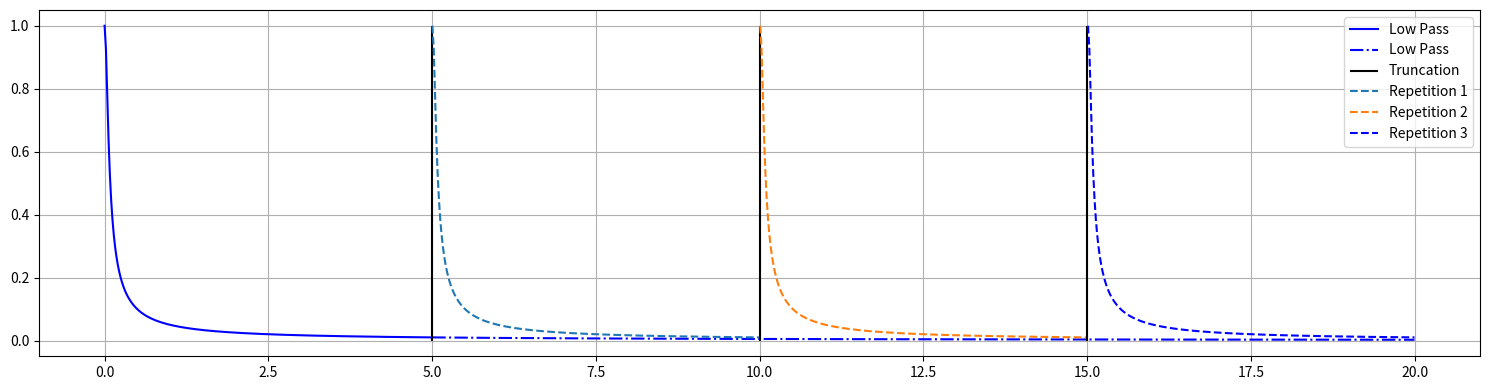
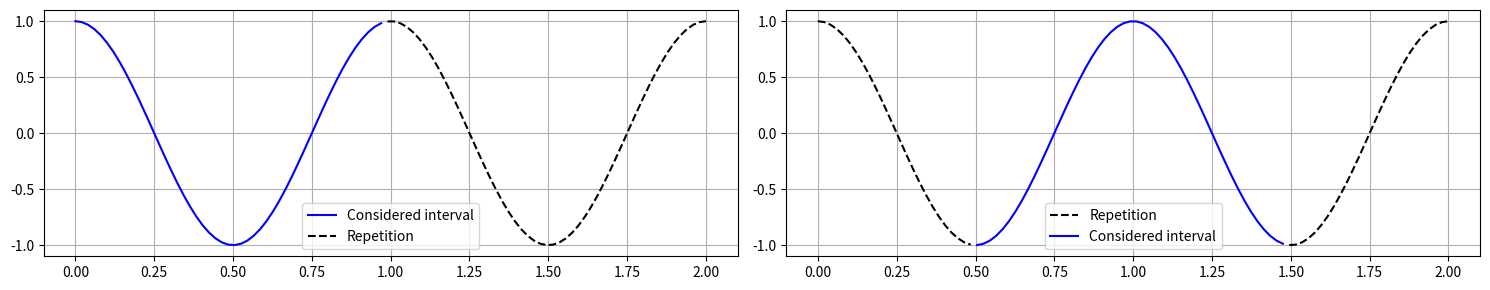
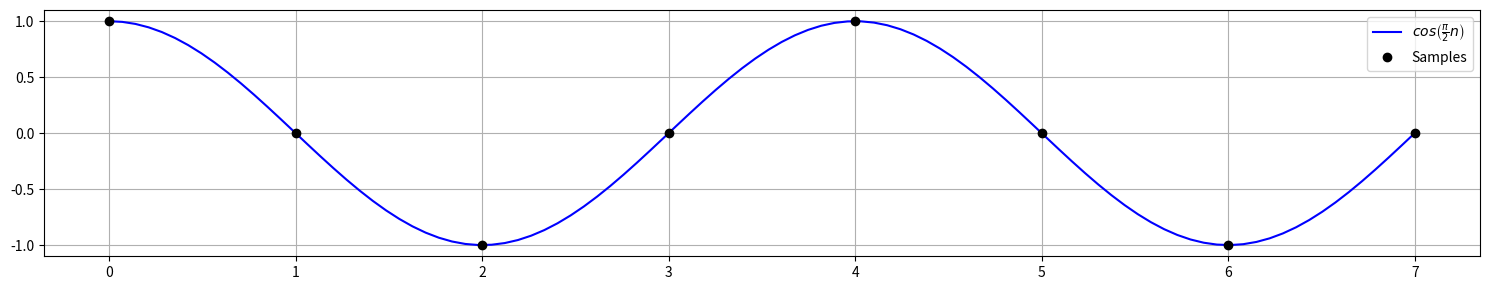

The matplotlib source for these figures, in order:
#!/usr/bin/env python
# coding: utf-8

# # Lecture 09 - 25 October 2021
# 
# ## Fourier Transforms
# Up to now the focus was on two main kind of Fourier Transforms:
# 
# **Fourier Integral** ($\mathcal{L}^2$ functions, based on Fourier theorem)
# \begin{align*}
#     f(t)&=\frac{1}{2\pi}\int_{-\infty}^{+\infty}\tilde{F}(\omega)e^{-i\omega t} d\omega \qquad \text{Inverse Fourier Transform} \\
#     \tilde{F}(\omega)&=\int_{-\infty}^{+\infty}f(t)e^{i\omega t} dt \qquad \text{Fourier Transform}
# \end{align*}
# 
# **Fourier Series** (for periodic functions)
# \begin{align*}
#     f(t)=\sum_{k} a_k e^{-i\omega_k t} \qquad \omega_k=\frac{2\pi}{T}k \qquad \text{Fourier Series}\\
#     a_k=\frac{1}{T}\int_{-\frac{T}{2}}^{\frac{T}{2}} f(t) e^{i\omega_k t}dt \qquad \qquad \text{Fourier Coefficients}\\
# \end{align*}
# 
# The Fourier series needs the functions considered to be periodic. A quick fix for that is to truncate the function when they are sufficiently close to zero and repeat them.

# In[1]:


import matplotlib.pyplot as plt
import numpy as np

##############
# PARAMETERS #
##############
T=5 # When to truncate the function
tau = 20
omega = np.linspace(start=0, stop=20, num=1000, endpoint=True)

lp = np.abs(1/(1-1j*omega*tau) )

#########
# PLOTS #
#########
fig, ax = plt.subplots(1, 1, figsize=(15, 4))

idx = (np.abs(omega - T)).argmin() # Closest value to T

ax.plot(omega[:idx], lp[:idx], "b", label="Low Pass")
ax.plot(omega[idx:], lp[idx:], "b-.", label="Low Pass")
ax.vlines(x=T, ymin=0, ymax=1, color="k", label="Truncation")

idx = (np.abs(omega - T)).argmin() # Closest value to T
i=1;
while ((i+1)*idx)<omega.shape[0]:
    ax.plot(omega[i*idx:(i+1)*idx], lp[:idx], "--", label="Repetition {:d}".format(i))
    ax.vlines(x=(i+1)*T, ymin=0, ymax=1, color="k")
    i=i+1

ax.plot(omega[i*idx:], lp[:omega.shape[0]-i*idx], "b--", label="Repetition {:d}".format(i))



ax.grid()
ax.legend()
fig.tight_layout()
plt.show()


# ## Discrete Fourier Transform
# 
# The _discrete Fourier Transform_ (DFT) is the discrete version of the Fourier Transform that does _not_ require the computation of integrals. The _fast Fourier Transform_ (FFT) is a faster way ($\mathcal{O}(Nlog(N))$ instead of $\mathcal{O}(N^2)$) to compute the DFT with some minor additional constraints. Let's walk through the DFT:
# 
# ```{admonition} Assumption
# Assume a function $f$ which is periodic ($f(t+T)=f(t)$) and has period equal to an _even_ multiple of the sampling time T: $T_f=NT, N\in\matchcal{N}^{+}_{even}$. 
# ```
# 
# The Fourier series of such a function is:
# \begin{align*}
# f(t)&= \sum_k a_k e^{- i\frac{2\pi k}{NT}t} \\
# a_k&= \frac{1}{NT} \int_{-\frac{NT}{2}}^{\frac{NT}{2}} f(t)  e^{i\frac{2\pi}{NT}kt} dt = \int_{0}^{NT} f(t)  e^{i\frac{2\pi}{NT}kt} dt\qquad \omega_k = \frac{2\pi}{NT}k, \quad k\in \mathcal{Z}\\
# \end{align*}

# In[2]:


import matplotlib.pyplot as plt
import numpy as np

##############
# PARAMETERS #
##############
omega = np.linspace(start=0, stop=2, num=100, endpoint=True)


#########
# PLOTS #
#########
fig, ax = plt.subplots(1, 2, figsize=(15, 3))

idx = (np.abs(omega - 1)).argmin() # Closest value to 2*pi

ax[0].plot(omega[:idx], np.cos(2*np.pi*omega[:idx]), "b", label="Considered interval")
ax[0].plot(omega[idx:], np.cos(2*np.pi*omega[idx:]), "k--", label="Repetition")

idx_s = (np.abs(omega - 0.5)).argmin() # Closest value to pi
idx_e = (np.abs(omega - 1.5)).argmin() # Closest value to 3*pi
ax[1].plot(omega[:idx_s], np.cos(2*np.pi*omega[:idx_s]), "k--", label="Repetition")
ax[1].plot(omega[idx_s:idx_e], np.cos(2*np.pi*omega[idx_s:idx_e]), "b", label="Considered interval")
ax[1].plot(omega[idx_e:], np.cos(2*np.pi*omega[idx_e:]), "k--", label="")


ax[0].grid(); ax[1].grid()
ax[0].legend(); ax[1].legend()
fig.tight_layout()
plt.show()


# A minimal assumption that is necessary to make is that
# ```{admonition} Assumption
# $f(t)$ is $\frac{\pi}{T}$ band limited.
# ```
# This assumption is minimal because one usually works with physical signals that needs to be sampled according to the [Nyquist-Shannon theorem](https://en.wikipedia.org/wiki/Nyquist%E2%80%93Shannon_sampling_theorem):
# \begin{align*}
# -\frac{\pi}{T}\leq \omega_k \leq \frac{\pi}{T} \rightarrow -\frac{N}{2}\leq k < \frac{N}{2}
# \end{align*}
# and that explains why N was choosen even too.  
# The series can then be written as:
# \begin{align*}
# f(t)&= \sum_{k=-\frac{N}{2}}^{\frac{N}{2}-1} a_k e^{-i\frac{2\pi}{NT}kt} = \sum_{k=0}^{\frac{N}{2}-1} a_k e^{-i\frac{2\pi}{NT}kt} + \sum_{k=-\frac{N}{2}}^{-1} a_k e^{-i\frac{2\pi}{NT}kt}
# \end{align*}
# 
# It is possible to perform a change of variable in the second summation:
# \begin{align*}
# \sum_{k=-\frac{N}{2}}^{-1} a_k e^{-i\frac{2\pi}{NT}kt} = \sum_{k'=\frac{N}{2}}^{N-1} a_{k'-N} e^{-i\frac{2\pi}{NT}(k'-N)t} \qquad k'&=N+k\\
# k&= k'-N
# \end{align*}
# 
# so that the Fourier series becomes:
# 
# \begin{align*}
# \require{cancel}
# f(t)&= \sum_{k=0}^{\frac{N}{2}-1} a_k e^{-i\frac{2\pi}{NT}kt} + \sum_{k=-\frac{N}{2}}^{-1} a_k e^{-i\frac{2\pi}{NT}kt} \\
# &= \sum_{k=0}^{\frac{N}{2}-1} a_k e^{-i\frac{2\pi}{NT}kt} + \sum_{k=\frac{N}{2}}^{N-1} a_{k-N} e^{-i\frac{2\pi}{NT}kt}e^{i\frac{2\pi}{\cancel{N}T}\cancel{N}t}
# \end{align*}
# 
# As it was stated before, a physical signal is usually band limited and sampled with sampling time T:
# \begin{align*}
# f[n]=f(nT)&= \sum_{k=0}^{\frac{N}{2}-1} a_k e^{-i\frac{2\pi}{N\cancel{T}}kn\cancel{T}} + \sum_{k=\frac{N}{2}}^{N-1} a_{k-N} e^{-i\frac{2\pi}{N\cancel{T}}kn\cancel{T}}\cancelto{1}{e^{i\frac{2\pi}{T}nT}}
# \end{align*}
# 
# this leads to a new series defined as:
# 
# \begin{align*}
# F_k = \begin{cases}
# a_k N \quad &\text{if } 0\leq k<\frac{N}{2} \\
# a_{k-N}N \quad &\text{if } \frac{N}{2}\leq k<N \\
# \end{cases} \quad \iff \quad a_k = \begin{cases}
# \frac{F_k}{N} \quad &\text{if } 0\leq k<\frac{N}{2} \\
# \frac{F_{k+N}}{N} \quad &\text{if } -\frac{N}{2}\leq k<0 \\
# \end{cases}
# \end{align*}
# 
# this new series allows to merge the two summations:
# \begin{align*}
# f[n] &= \sum_{k=0}^{\frac{N}{2}-1} \frac{F_k}{N} e^{-i\frac{2\pi}{N}kn} + \sum_{k=\frac{N}{2}}^{N-1} \frac{F_k}{N}e^{-i\frac{2\pi}{N}kn} \\
# &= \frac{1}{N}\sum_{k=0}^{N-1} F_ke^{-i\frac{2\pi}{N}kn} \quad \text{Inverse DFT}
# \end{align*}
# 
# As it is clear from the previous formula, the Inverse DFT allows us to compute the integral $a_k=\frac{1}{T}\int_{-\frac{T}{2}}^{\frac{T}{2}} f(t) e^{i\omega_k t}dt$ withot needing to perform any kind of integration. Furthermore:
# 
# \begin{align*}
# \sum_{n=0}^{N-1}f[n]e^{i \frac{2\pi}{N}nl} &= \sum_{n=0} e^{i\frac{2\pi}{N}nl} \left(\frac{1}{N}\sum_{k=0}^{N-1}F_k e^{-i\frac{2\pi}{N}nk} \right)\\
# &= \sum_{k=0} \frac{F_k}{N}\left[\sum_{n=0}^{N-1} e^{i\frac{2\pi}{N}n(l-k)}\right] \qquad [...]=\begin{cases}
# \frac{1-e^{i2\pi/(l-k)}}{1-e^{i2\pi/(N(l-k))}}=0 \quad \text{if } l\not=k\\
# N \quad \text{if } l=k 
# \end{cases} \\&= \sum_{k=0}^{N-1}F_k \delta_{l,k}=F_l
# \end{align*}
# 
# This relation provides an expression for the DFT. Summing up:
# 
# ### Discrete Fourier Transform
# \begin{align*}
# F_k = \sum_{n=0}^{N-1}f[n]e^{i \frac{2\pi}{N}nl}
# \end{align*}
# 
# ### Inverse Discrete Fourier Transform
# \begin{align*}
# f[n]=\frac{1}{N}\sum_{k=0}^{N-1} F_ke^{-i\frac{2\pi}{N}kn}
# \end{align*}
# 
# It's is essential to remark that what was found is a **way to compute a continuous transform $\mathcal{FT}$ using only discrete summations** which computers can handle very well and with minimum errors.
# 
# ## Properties of the DFT
# 
# ### Periodicity
# #### In time  
# \begin{align*}
# f[n+T]=\sum_{n=0}^{N-1}\cancelto{1}{e^{-i\frac{2\pi}{N}kN}}=f[n]
# \end{align*}
# 
# #### In Frequency
# \begin{align*}
# F_{k+N} = \sum_{n=0}^{N-1}f[n]e^{i \frac{2\pi}{N}nl}\cancelto{1}{e^{i\frac{2\pi}{N}nN}} = F_k
# \end{align*}
# 
# #### Perceval relation
# ```{warning}
# As the actual energy of a periodic signal is infinite. For that reason, when talking about energy for a periodic signal, only one period is taken into account.
# ```
# 
# \begin{align*}
# \sum_{n=0}^{N-1} \left| f[n]\right|^2 &= \sum_{n=0}^{N-1} \left( \frac{1}{N}\sum_{k=0}^{N-1}F_ke^{-i \frac{2\pi}{N}nk} \right)\left( \frac{1}{N} \sum_{l=0}^{N-1}F_l^* e^{i \frac{2\pi}{N}nl} \right) \\
# &= \frac{1}{N^2} \sum_{k=0}^{N-1} \sum_{l=0}^{N-1} F_k F_l^* \cancelto{\delta_{l,k}}{\sum_{n=0}^{N-1}e^{i\frac{2\pi}{N}n(l+k)}} \\
# \implies & \sum_{n=0}^{N-1} \left| f[n]\right|^2 = \frac{1}{N^2}\sum_{n=0}^{N-1} \left| F_k\right|^2
# \end{align*}
# 
# Finally, before moving to a small exercise let's introduce a new notation:
# 
# \begin{align*}
# \begin{array}{l}
# f_n &= f[n] \\
# W_N&=e^{i\frac{2\pi}{N}} \quad \text{(Twiddle Factor)}\\
# \end{array} \implies \begin{array}{l}
# f_n &= \frac{1}{N}\sum_{k=0}^{N-1}F_k (W_N^*)^{nk} \qquad 0\leq k, n < N \\
# F_k &= \sum_{n=0}^{N-1} f_n W_N^{nk}
# \end{array}
# \end{align*}
# 
# These two are the conventional form of the DFT and its inverse.
#   
# ## Example
# Let's now evaluate the Fourier transform of the cosine:
# \begin{align*}
#     N &= 8 \\
#     f &= \frac{1}{4T} \\
#     t &= nT \\
#     f_n &= cos\left( 2\pi f t\right) = cos\left( \frac{2\pi}{4T} nT \right) = cos\left( \frac{\pi}{2}n\right) 
# \end{align*}

# In[3]:


import matplotlib.pyplot as plt
import numpy as np

##############
# PARAMETERS #
##############
n = np.linspace(start=0, stop=8, num=8, endpoint=False)
t = np.linspace(start=0, stop=7, num=100, endpoint=True)

#########
# PLOTS #
#########
fig, ax = plt.subplots(1, 1, figsize=(15, 3))

ax.plot(t, np.cos(np.pi/2 * t), "b", label=r"$cos\left( \frac{\pi}{2}n\right)$")
ax.plot(n, np.cos(np.pi/2 * n), "ko", label="Samples")

ax.grid()
ax.legend()
fig.tight_layout()
plt.show()


# \begin{align*}
#     F_k &= \sum_{n=0}^{7} e^{i \frac{2\pi}{8}nk}f_n \qquad m=\frac{n}{2}\\
#         &= \sum_{n=0}^{3}e^{i\frac{\pi}{2}mk}f_{2m} \\
#         &= \sum_{n=0}^{3}e^{i\frac{\pi}{2}mk} (-1)^m \\
#         &= 1 - e^{i\frac{\pi}{2}k} + e^{i\pi k} - e^{i\frac{3}{2}\pi k} \\
#         &= 1 + (-1)^k - e^{i\frac{\pi}{2}k}\left[ 1+(-1)^k \right] \\
#         &= \left[ 1 + (-1)^k \right] \left[ 1-e^{i\frac{\pi}{2}k} \right] \\
#         &= \begin{cases}
#                 0 \qquad \text{if } k=0,4 \\
#                 0 \qquad \text{if } k=1,5 \\
#                 4 \qquad \text{if } k=2,6 \\
#                 0 \qquad \text{if } k=3,7 \\
#             \end{cases}\\
#             \\
#         \implies a_{-4}&=\frac{F_{-4+8}}{8}=\frac{F_4}{8}=0 \qquad a_0=0 \\
#                  a_{-3}&=0 \qquad\qquad\qquad\qquad a_1=0\\
#                  a_{-2}&=1/2 \qquad\qquad\qquad\quad\ a_2=1/2\\
#                  a_{-1}&=0 \qquad\qquad\qquad\qquad a_3=0      \\
#          \implies cos(2\pi ft) = \frac{1}{2}e^{-i 2\pi ft}+\frac{1}{2}e^{i 2\pi ft}
# \end{align*}
# which is in accordance with the known
# \begin{align*}
#     cos(2\pi ft) = \frac{e^{i 2\pi ft}+e^{-i 2\pi ft}}{2}
# \end{align*}
